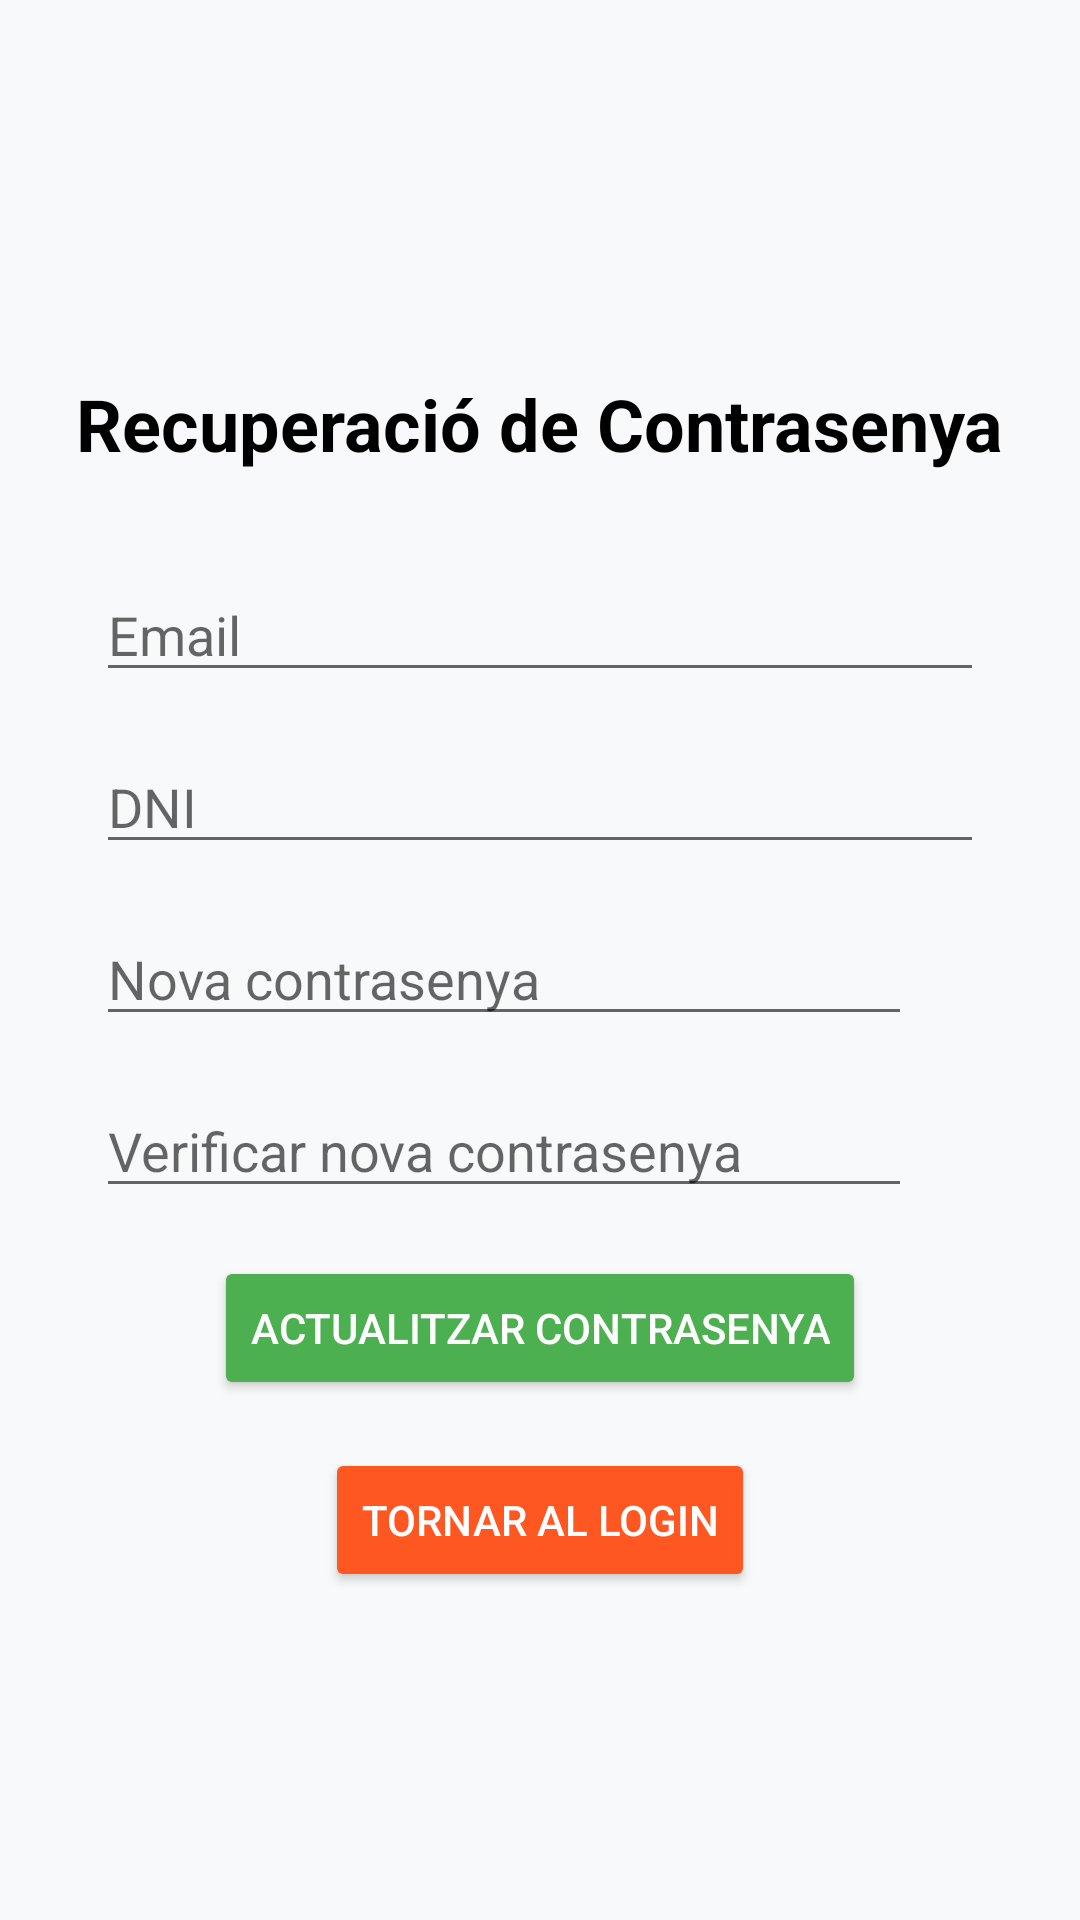

Android layout source for this screen:
<!-- AndroidManifest.xml: application theme AppTheme -->
<!-- res/layout/activity_recuperar_contrasenya.xml -->
<RelativeLayout xmlns:android="http://schemas.android.com/apk/res/android"
    xmlns:app="http://schemas.android.com/apk/res-auto"
    xmlns:tools="http://schemas.android.com/tools"
    android:layout_width="match_parent"
    android:layout_height="match_parent"
    android:background="#F8F9FA"
    tools:context=".RecuperarContrasenyaActivity">

    <LinearLayout
        android:id="@+id/mainContent"
        android:layout_width="match_parent"
        android:layout_height="match_parent"
        android:orientation="vertical"
        android:gravity="center"
        android:padding="16dp">

        
        <TextView
            android:id="@+id/tvTitle"
            android:layout_width="wrap_content"
            android:layout_height="wrap_content"
            android:text="Recuperació de Contrasenya"
            android:textSize="24sp"
            android:textStyle="bold"
            android:textColor="@android:color/black"
            android:layout_marginTop="16dp"
            android:layout_marginBottom="16dp" />

        
        <EditText
            android:id="@+id/etEmail"
            android:layout_width="match_parent"
            android:layout_height="wrap_content"
            android:hint="Email"
            android:inputType="textEmailAddress"
            android:layout_marginTop="16dp"
            android:layout_marginStart="16dp"
            android:layout_marginEnd="16dp" />

        
        <EditText
            android:id="@+id/etDNI"
            android:layout_width="match_parent"
            android:layout_height="wrap_content"
            android:hint="DNI"
            android:inputType="text"
            android:layout_marginTop="16dp"
            android:layout_marginStart="16dp"
            android:layout_marginEnd="16dp" />

        
        <LinearLayout
            android:layout_width="match_parent"
            android:layout_height="wrap_content"
            android:orientation="horizontal"
            android:layout_marginTop="16dp"
            android:layout_marginStart="16dp"
            android:layout_marginEnd="16dp">
            <EditText
                android:id="@+id/etNewPassword"
                android:layout_width="0dp"
                android:layout_height="wrap_content"
                android:layout_weight="1"
                android:hint="Nova contrasenya"
                android:inputType="textPassword" />
            <ImageView
                android:id="@+id/ivToggleNewPassword"
                android:layout_width="24dp"
                android:layout_height="24dp"
                android:src="@drawable/ic_eye" />
        </LinearLayout>

        
        <LinearLayout
            android:layout_width="match_parent"
            android:layout_height="wrap_content"
            android:orientation="horizontal"
            android:layout_marginTop="16dp"
            android:layout_marginStart="16dp"
            android:layout_marginEnd="16dp">
            <EditText
                android:id="@+id/etVerifyPassword"
                android:layout_width="0dp"
                android:layout_height="wrap_content"
                android:layout_weight="1"
                android:hint="Verificar nova contrasenya"
                android:inputType="textPassword" />
            <ImageView
                android:id="@+id/ivToggleVerifyPassword"
                android:layout_width="24dp"
                android:layout_height="24dp"
                android:src="@drawable/ic_eye" />
        </LinearLayout>

        
        <Button
            android:id="@+id/btnUpdatePassword"
            android:layout_width="wrap_content"
            android:layout_height="wrap_content"
            android:text="Actualitzar Contrasenya"
            android:layout_marginTop="16dp"
            android:backgroundTint="#4CAF50"
            android:textColor="#FFFFFF" />

        
        <Button
            android:id="@+id/btnBackToLogin"
            android:layout_width="wrap_content"
            android:layout_height="wrap_content"
            android:text="Tornar al Login"
            android:layout_marginTop="16dp"
            android:backgroundTint="#FF5722"
            android:textColor="#FFFFFF" />
    </LinearLayout>
</RelativeLayout>
<!-- resources referenced by this layout -->
<resources>
  <style name="AppTheme" parent="Theme.MaterialComponents.DayNight.DarkActionBar">
          
          <item name="windowActionBar">false</item>
          <item name="windowNoTitle">true</item>
      </style>
</resources>
